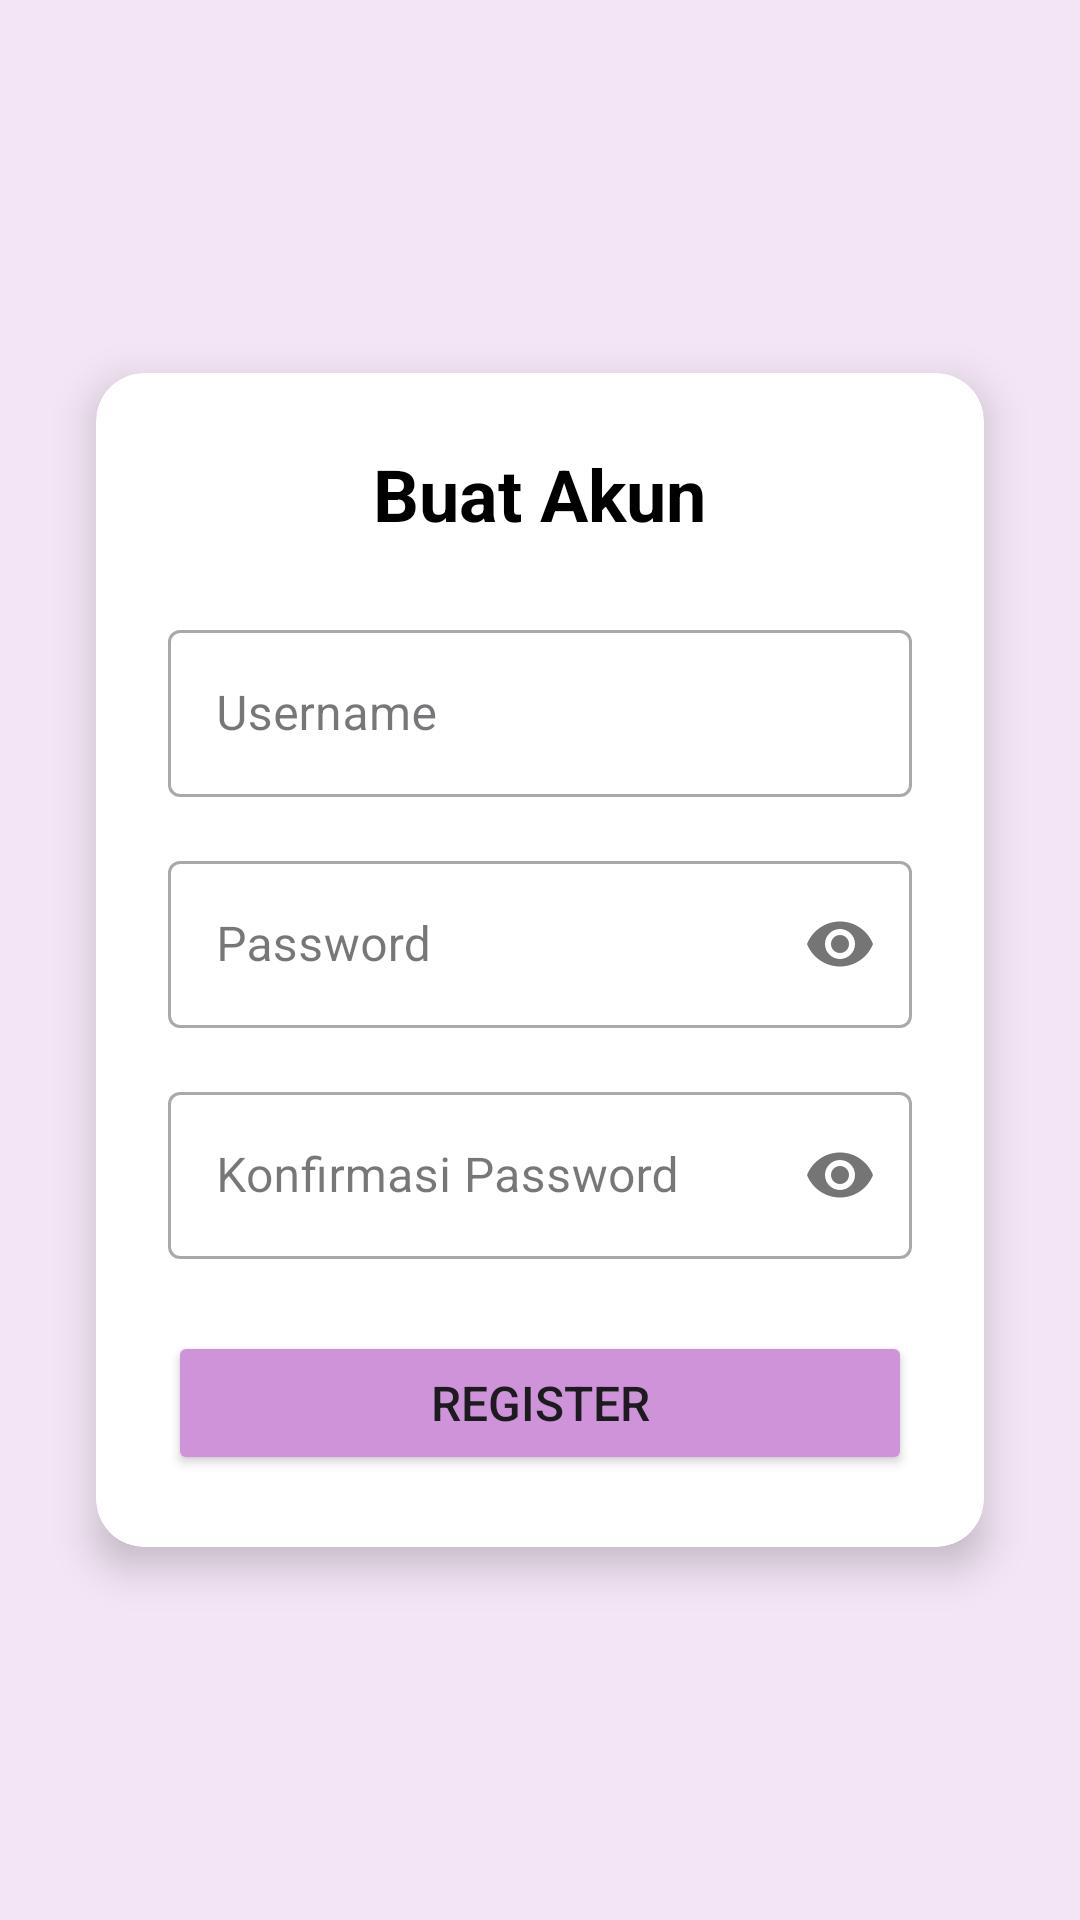

Write the Android layout XML for this screen, with the resource values it uses.
<!-- AndroidManifest.xml: application theme Theme.Laundryapp -->
<!-- res/layout/activity_register.xml -->
<?xml version="1.0" encoding="utf-8"?>

<androidx.constraintlayout.widget.ConstraintLayout xmlns:android="http://schemas.android.com/apk/res/android"
    xmlns:app="http://schemas.android.com/apk/res-auto"
    xmlns:tools="http://schemas.android.com/tools"
    android:layout_width="match_parent"
    android:layout_height="match_parent"
    android:background="#F3E5F5"
    tools:context=".RegisterActivity">

    <androidx.cardview.widget.CardView
        android:layout_width="0dp"
        android:layout_height="wrap_content"
        android:layout_marginStart="32dp"
        android:layout_marginEnd="32dp"
        app:cardCornerRadius="16dp"
        app:cardElevation="8dp"
        app:layout_constraintBottom_toBottomOf="parent"
        app:layout_constraintEnd_toEndOf="parent"
        app:layout_constraintStart_toStartOf="parent"
        app:layout_constraintTop_toTopOf="parent">

        <LinearLayout
            android:layout_width="match_parent"
            android:layout_height="wrap_content"
            android:orientation="vertical"
            android:padding="24dp">

            <TextView
                android:layout_width="wrap_content"
                android:layout_height="wrap_content"
                android:layout_gravity="center_horizontal"
                android:text="Buat Akun"
                android:textColor="@color/black"
                android:textSize="24sp"
                android:textStyle="bold" />

            <com.google.android.material.textfield.TextInputLayout
                android:layout_width="match_parent"
                android:layout_height="wrap_content"
                android:layout_marginTop="24dp"
                style="@style/Widget.MaterialComponents.TextInputLayout.OutlinedBox">

                <com.google.android.material.textfield.TextInputEditText
                    android:id="@+id/editTextUsernameRegister"
                    android:layout_width="match_parent"
                    android:layout_height="wrap_content"
                    android:hint="Username"
                    android:inputType="text" />
            </com.google.android.material.textfield.TextInputLayout>

            <com.google.android.material.textfield.TextInputLayout
                android:layout_width="match_parent"
                android:layout_height="wrap_content"
                android:layout_marginTop="16dp"
                app:passwordToggleEnabled="true"
                style="@style/Widget.MaterialComponents.TextInputLayout.OutlinedBox">

                <com.google.android.material.textfield.TextInputEditText
                    android:id="@+id/editTextPasswordRegister"
                    android:layout_width="match_parent"
                    android:layout_height="wrap_content"
                    android:hint="Password"
                    android:inputType="textPassword" />
            </com.google.android.material.textfield.TextInputLayout>

            <com.google.android.material.textfield.TextInputLayout
                android:layout_width="match_parent"
                android:layout_height="wrap_content"
                android:layout_marginTop="16dp"
                app:passwordToggleEnabled="true"
                style="@style/Widget.MaterialComponents.TextInputLayout.OutlinedBox">

                <com.google.android.material.textfield.TextInputEditText
                    android:id="@+id/editTextConfirmPassword"
                    android:layout_width="match_parent"
                    android:layout_height="wrap_content"
                    android:hint="Konfirmasi Password"
                    android:inputType="textPassword" />
            </com.google.android.material.textfield.TextInputLayout>

            <Button
                android:id="@+id/buttonRegister"
                android:layout_width="match_parent"
                android:layout_height="wrap_content"
                android:layout_marginTop="24dp"
                android:backgroundTint="#CE93D8"
                android:paddingVertical="12dp"
                android:text="Register"
                android:textSize="16sp" />

        </LinearLayout>
    </androidx.cardview.widget.CardView>

</androidx.constraintlayout.widget.ConstraintLayout>
<!-- resources referenced by this layout -->
<resources>
  <color name="black">#FF000000</color>
  <style name="Theme.Laundryapp" parent="Base.Theme.Laundryapp" />
  <style name="Base.Theme.Laundryapp" parent="Theme.Material3.DayNight.NoActionBar">
          
          
      </style>
</resources>
